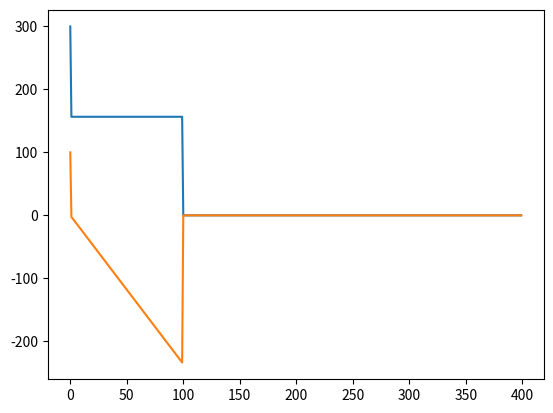

Write Python code to recreate this figure.
import numpy as np

def S_d(S,I):
    return c*(N-S-I) - a*S*I/N

def I_d(S,I):
    return a*S*I/N -b*i

def rk4(S, I, f):

    k1 = f(S, I)
    k2 = f(S + dt/2, I + (dt/2)*k1)
    k3 = f(S + dt/2, I + (dt/2)*k2)
    k4 = f(S + dt,   I + dt * k3)
    

    return (dt/6)*(k1 + 2*k2 + 2*k3 + k4)

dt = 1
a = 4 
b = 1
c = .5

steps = 100

N = 400

S = np.zeros(400)
I = np.zeros_like(S)

S[0] = 300
I[0] = 100

for i in range(1,steps): 
    S[i] = S[i] + rk4(S[i],I[i],S_d)
    I[i] = I[i] + rk4(S[i],I[i],I_d)
    
    
import matplotlib.pyplot as plt

plt.plot(S)
plt.plot(I)
plt.show()